Run: headless pygame with SDL's dummy video driver; simulated clock (each Clock.tick advances the game by its frame time, no real sleeping); random seed 0; keys injected as events and as key.get_pressed() state; mouse plan: one left click at the window centre at the start of phase 2, then a move to the lower-right quarter at the start of phase 3.
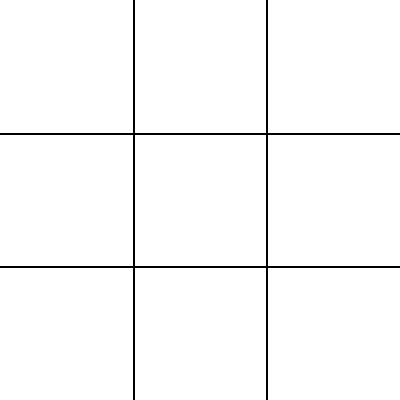
Frame 1 of 4 · flips 1–60 · no input
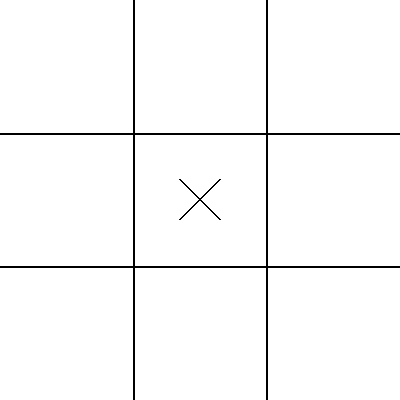
Frame 2 of 4 · flips 61–180 · clicked the window centre · tapped SPACE, RETURN · held RIGHT (→), D
Frame 3 of 4 · flips 181–300 · moved the mouse to the lower-right quarter · held DOWN (↓), S · screen unchanged from frame 2, image omitted
Frame 4 of 4 · flips 301–420 · held LEFT (←), A, UP (↑), W · screen unchanged from frame 3, image omitted

The pygame program that drew these frames:

###################################################################################
# Projeto:  Jogo da Velha 
# Objetivo: Criar o jogo da velha utilizando a biblioteca PyGame
###################################################################################

import pygame

# Inicializando o Pygame
pygame.init()

# Definindo as dimensões da janela
WIDTH, HEIGHT = 400, 400

# Definindo as cores
BLACK = (0, 0, 0)
WHITE = (255, 255, 255)
BLUE = (0, 0, 255)

# Criando a janela
screen = pygame.display.set_mode((WIDTH, HEIGHT))
pygame.display.set_caption("JOGO DA VELHA")

# Definindo as posições dos quadrados do jogo da velha
squares = [[None, None, None], [None, None, None], [None, None, None]]

# Definindo o jogador atual (X começa)
current_player = "X"

# Função para desenhar o tabuleiro do jogo da velha
def draw_board():
    screen.fill(WHITE)

    # Desenhando as linhas horizontais
    pygame.draw.line(screen, BLACK, (0, HEIGHT//3), (WIDTH, HEIGHT//3), 2)
    pygame.draw.line(screen, BLACK, (0, 2*HEIGHT//3), (WIDTH, 2*HEIGHT//3), 2)

    # Desenhando as linhas verticais
    pygame.draw.line(screen, BLACK, (WIDTH//3, 0), (WIDTH//3, HEIGHT), 2)
    pygame.draw.line(screen, BLACK, (2*WIDTH//3, 0), (2*WIDTH//3, HEIGHT), 2)

    # Desenhando os símbolos dos jogadores
    for row in range(3):
        for col in range(3):
            square = squares[row][col]
            if square == "X":
                x_pos = col * (WIDTH // 3) + (WIDTH // 6)
                y_pos = row * (HEIGHT // 3) + (HEIGHT // 6)
                pygame.draw.line(screen, BLACK, (x_pos - 20, y_pos - 20), (x_pos + 20, y_pos + 20), 2)
                pygame.draw.line(screen, BLACK, (x_pos - 20, y_pos + 20), (x_pos + 20, y_pos - 20), 2)
            elif square == "O":
                pygame.draw.circle(screen, BLACK, (col * (WIDTH // 3) + (WIDTH // 6), row * (HEIGHT // 3) + (HEIGHT // 6)), WIDTH // 12, 2)

    # Atualizando a tela
    pygame.display.update()

# Função para verificar se alguém ganhou o jogo
def check_winner():
    # Verificando linhas
    for row in range(3):
        if squares[row][0] == squares[row][1] == squares[row][2] and squares[row][0] is not None:
            return squares[row][0]

    # Verificando colunas
    for col in range(3):
        if squares[0][col] == squares[1][col] == squares[2][col] and squares[0][col] is not None:
            return squares[0][col]

# Verificando diagonais
    if squares[0][0] == squares[1][1] == squares[2][2] and squares[0][0] is not None:
        return squares[0][0]
    if squares[0][2] == squares[1][1] == squares[2][0] and squares[0][2] is not None:
        return squares[0][2]

    # Verificando se houve empate
    is_full = all(all(square is not None for square in row) for row in squares)
    if is_full:
        return "Empate"

    # Caso contrário, não há vencedor ainda
    return None

# Loop principal do jogo
running = True
while running:
    # Verificando eventos do Pygame
    for event in pygame.event.get():
        if event.type == pygame.QUIT:
            running = False
        elif event.type == pygame.MOUSEBUTTONDOWN:
            if check_winner() is None:
                # Obtendo a posição do clique do mouse
                mouse_x, mouse_y = pygame.mouse.get_pos()

                # Convertendo a posição do mouse em índices de linhas e colunas
                row = mouse_y // (HEIGHT // 3)
                col = mouse_x // (WIDTH // 3)

                # Verificando se a posição está vazia
                if squares[row][col] is None:
                    # Atribuindo o símbolo do jogador atual à posição
                    squares[row][col] = current_player

                    # Alternando para o próximo jogador
                    current_player = "O" if current_player == "X" else "X"

    # Desenhando o tabuleiro do jogo da velha
    draw_board()

    # Verificando se há um vencedor
    winner = check_winner()
    if winner is not None:
        if winner == "Empate":
            message = "Empate!"
        else:
            message = f"Jogador {winner} venceu!"

        # Renderizando o texto na tela
        font = pygame.font.Font(None, 36)
        text = font.render(message, True, BLACK)
        text_rect = text.get_rect(center=(WIDTH // 2, HEIGHT // 2))
        screen.blit(text, text_rect)

        # Atualizando a tela
        pygame.display.update()

        # Aguardando 2 segundos antes de reiniciar o jogo
        pygame.time.wait(2000)

        # Reiniciando o jogo
        squares = [[None, None, None], [None, None, None], [None, None, None]]
        current_player = "X"

# Finalizando o Pygame
pygame.quit()
